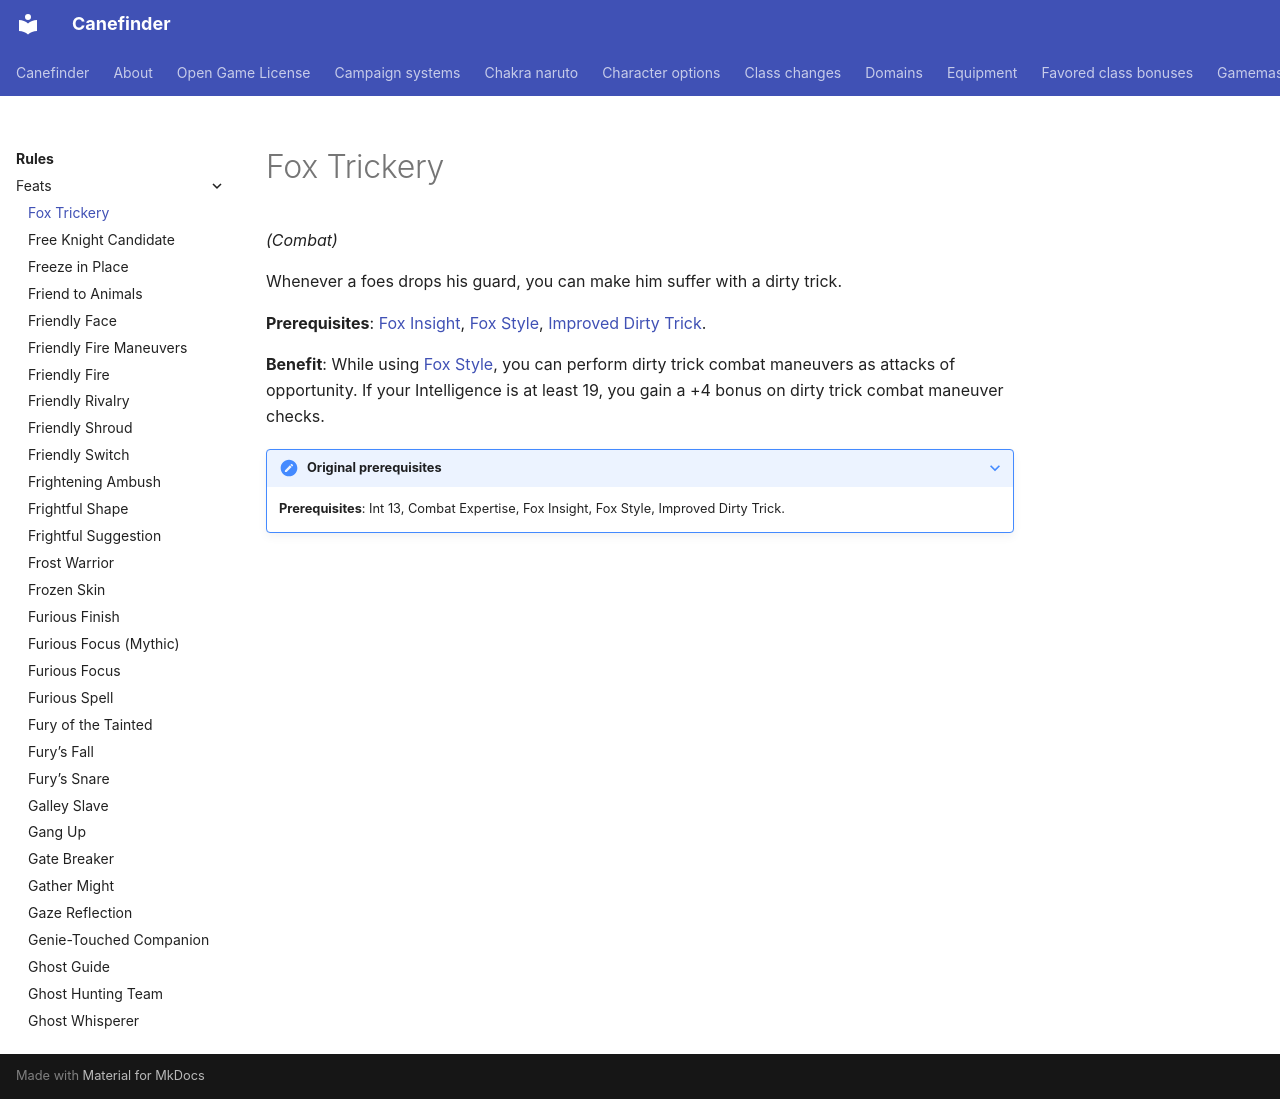

repository: canefinderhouserules/Canefinderhouserules · page: rules/feats/fox-trickery/index.html · generator: mkdocs

# Fox Trickery

*(Combat)*

Whenever a foes drops his guard, you can make him suffer with a dirty trick.

**Prerequisites**: [Fox Insight](fox-insight.md), [Fox Style](fox-style.md), [Improved Dirty Trick](improved-dirty-trick.md).

**Benefit**: While using [Fox Style](fox-style.md), you can perform dirty trick combat maneuvers as attacks of opportunity. If your Intelligence is at least 19, you gain a +4 bonus on dirty trick combat maneuver checks.

??? note "Original prerequisites"

    **Prerequisites**: Int 13, Combat Expertise, Fox Insight, Fox Style, Improved Dirty Trick.
